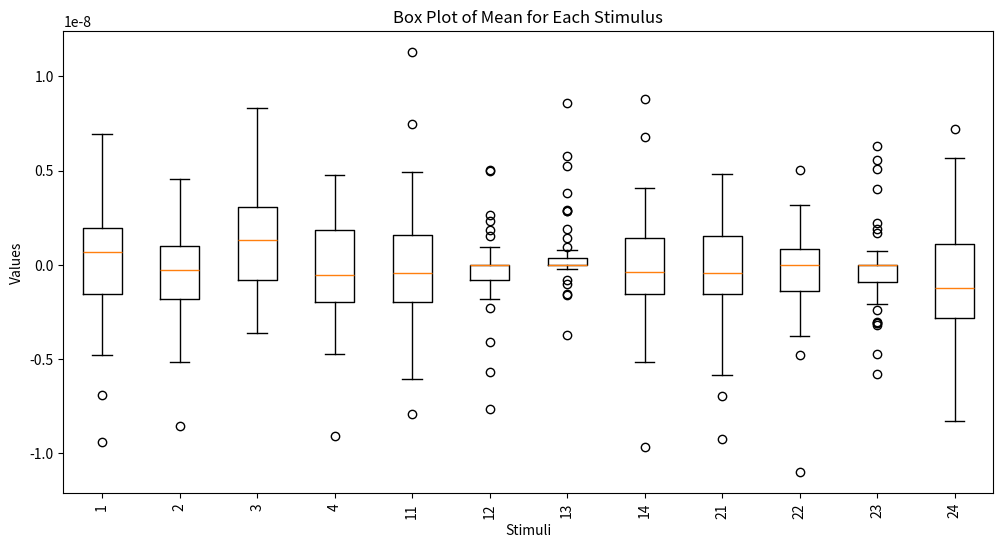
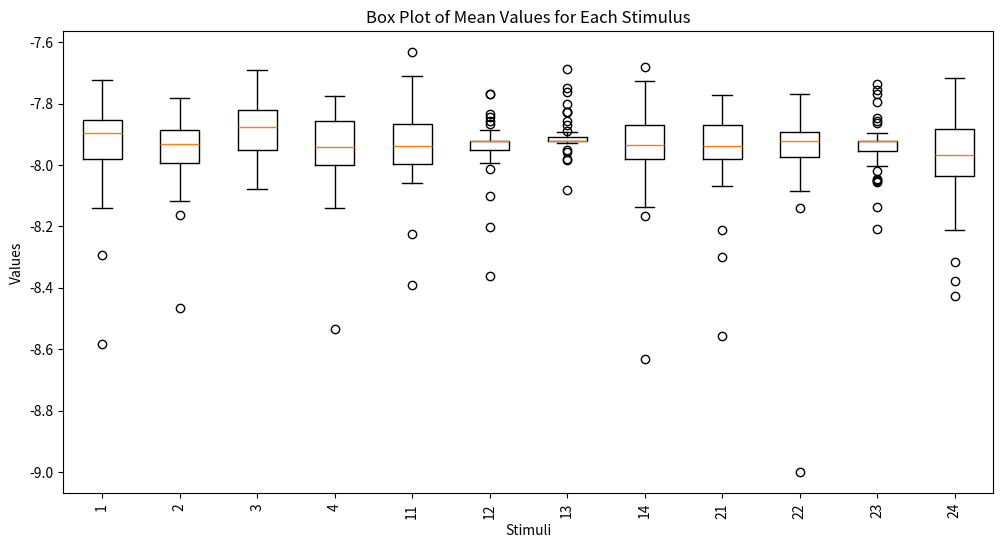
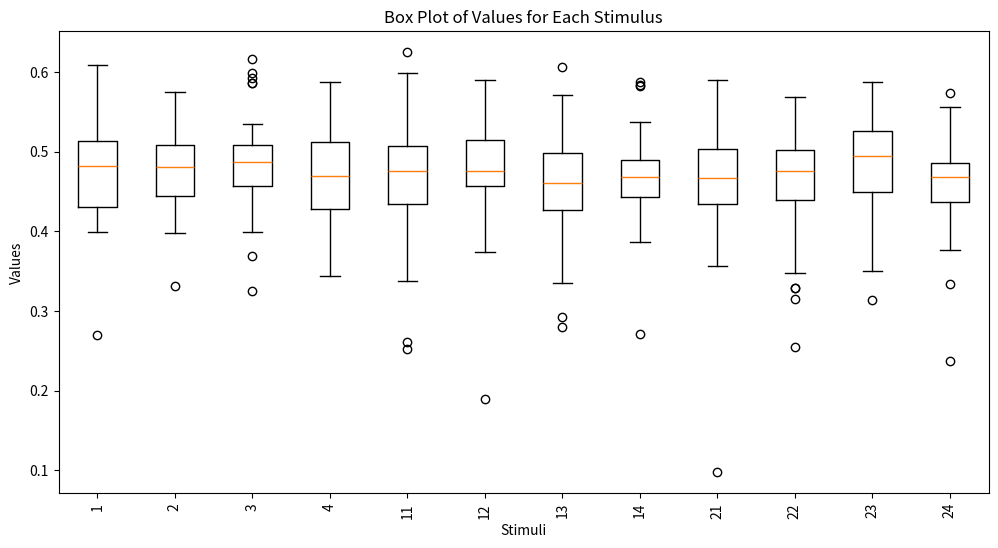
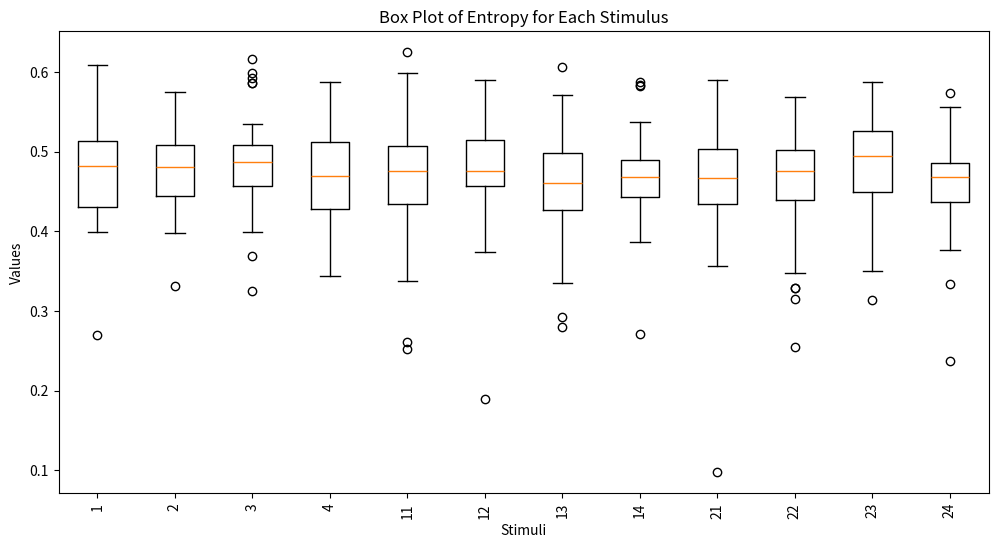

Generate these figures, in order, with matplotlib:
import numpy as np
import seaborn as sns
import matplotlib.pyplot as plt
import pandas as pd

#one participant only 
data = {
    121: [np.array([-1.13560539e-09]), np.array([-2.00942657e-09]), np.array([-6.25661703e-10]), np.array([2.35927256e-09]), np.array([1.5628519e-09])],
    31: [np.array([1.82385905e-09]), np.array([4.22600767e-10]), np.array([1.00438541e-09]), np.array([-1.53888828e-09]), np.array([1.68637426e-09])],
    231: [np.array([1.65118864e-09]), np.array([-2.63652503e-09]), np.array([-7.74106443e-10]), np.array([-3.53361132e-10]), np.array([-2.54242963e-09])],
    131: [np.array([2.08772915e-09]), np.array([-1.11967424e-09]), np.array([2.1286281e-09]), np.array([1.5294789e-09]), np.array([2.1944274e-09])],
    141: [np.array([-2.45808656e-10]), np.array([-1.67271822e-09]), np.array([4.90790026e-09]), np.array([-2.35460073e-09]), np.array([-2.48122372e-09])],
    111: [np.array([-2.15730961e-22]), np.array([4.00643213e-22]), np.array([2.4654967e-22]), np.array([6.16374174e-22]), np.array([-7.088303e-22])],
    11: [np.array([-1.60068636e-09]), np.array([-2.23757555e-10]), np.array([-8.15300649e-10]), np.array([7.93383625e-10]), np.array([1.45308258e-09])],
    21: [np.array([1.4884066e-09]), np.array([-2.93012909e-09]), np.array([3.16521768e-09]), np.array([-3.0545305e-09]), np.array([1.6339455e-09])],
    41: [np.array([1.52725938e-09]), np.array([1.75481796e-09]), np.array([-1.1951096e-10]), np.array([3.10333965e-09]), np.array([-1.37736331e-09])],
    211: [np.array([1.34103116e-09]), np.array([-4.61888985e-10]), np.array([-1.38672898e-09]), np.array([1.08228721e-09]), np.array([-2.87929565e-09])],
    221: [np.array([-4.00643213e-22]), np.array([-1.23274835e-22]), np.array([2.15730961e-22]), np.array([3.69824505e-22]), np.array([-6.93420946e-22])],
    241: [np.array([-5.84448084e-09]), np.array([9.60344253e-10]), np.array([-2.8581978e-09]), np.array([9.28484258e-10]), np.array([2.30518376e-09])]
}

all_data = {12: [np.array([-1.13560539e-09]), np.array([-2.00942657e-09]), np.array([-6.25661703e-10]), np.array([2.35927256e-09]), np.array([1.5628519e-09]), np.array([-4.93712473e-10]), np.array([-9.85228728e-10]), np.array([2.69224407e-09]), np.array([2.66084927e-09]), np.array([9.48035848e-10]), np.array([2.2048978e-09]), np.array([6.18546842e-09]), np.array([7.03370515e-10]), np.array([-6.89662913e-09]), np.array([-2.28455602e-09]), np.array([-1.5407462e-09]), np.array([1.94005191e-09]), np.array([5.74370989e-09]), np.array([-1.56321e-09]), np.array([6.95648259e-09]), np.array([-1.07266123e-09]), np.array([-1.03599247e-09]), np.array([1.06384468e-09]), np.array([-9.37287973e-09]), np.array([1.9654766e-09]), np.array([1.11949902e-09]), np.array([2.84007987e-09]), np.array([-1.38881273e-09]), np.array([-3.06650628e-09]), np.array([1.62222449e-09]), np.array([1.34097425e-09]), np.array([2.494435e-09]), np.array([9.92819387e-10]), np.array([3.27580672e-10]), np.array([-3.14738798e-09]), np.array([-1.97895804e-09]), np.array([-3.28052594e-11]), np.array([8.03176854e-10]), np.array([-3.48525502e-09]), np.array([3.53176889e-09]), np.array([-1.19562881e-09]), np.array([2.01774678e-09]), np.array([-4.76071763e-09]), np.array([1.75123866e-09]), np.array([-2.30692028e-09])], 3: [np.array([1.82385905e-09]), np.array([4.22600767e-10]), np.array([1.00438541e-09]), np.array([-1.53888828e-09]), np.array([1.68637426e-09]), np.array([6.72940104e-10]), np.array([-2.70749915e-09]), np.array([-9.92748661e-10]), np.array([-1.81461463e-09]), np.array([3.91699783e-10]), np.array([-5.12371759e-09]), np.array([2.42849507e-09]), np.array([3.79406372e-09]), np.array([-4.1327443e-10]), np.array([3.65207732e-09]), np.array([-3.72597614e-09]), np.array([-4.81840751e-10]), np.array([1.32471572e-09]), np.array([6.11222917e-10]), np.array([-4.35357971e-09]), np.array([-3.19350957e-09]), np.array([3.37434341e-10]), np.array([4.55414948e-09]), np.array([8.23828082e-10]), np.array([-4.63531648e-10]), np.array([9.27154445e-10]), np.array([-1.12947308e-09]), np.array([-8.56248252e-09]), np.array([-2.04490319e-09]), np.array([2.27958504e-09]), np.array([9.16735098e-10]), np.array([-1.56118323e-09]), np.array([-3.62870017e-09]), np.array([-2.54704999e-09]), np.array([7.99204515e-11]), np.array([-3.62858713e-09]), np.array([4.21337944e-10]), np.array([2.66821654e-09]), np.array([-3.06602037e-09]), np.array([-1.1989356e-09]), np.array([-1.80837007e-09]), np.array([1.21268898e-09]), np.array([-6.13456792e-10]), np.array([-2.85577686e-10]), np.array([2.06352907e-09])], 23: [np.array([1.65118864e-09]), np.array([-2.63652503e-09]), np.array([-7.74106443e-10]), np.array([-3.53361132e-10]), np.array([-2.54242963e-09]), np.array([1.34407752e-09]), np.array([1.83318707e-09]), np.array([-1.06067026e-10]), np.array([7.70937451e-10]), np.array([1.54687549e-09]), np.array([2.19294747e-09]), np.array([4.4984654e-09]), np.array([-2.14628864e-10]), np.array([5.79279382e-09]), np.array([4.90745323e-09]), np.array([-1.00884852e-09]), np.array([8.31987065e-09]), np.array([-1.22407205e-09]), np.array([3.3861602e-09]), np.array([1.94566656e-09]), np.array([4.32321881e-10]), np.array([3.23073574e-09]), np.array([-1.99481142e-09]), np.array([3.06948504e-09]), np.array([2.00204175e-09]), np.array([-1.04183861e-09]), np.array([1.01374552e-09]), np.array([-2.23820822e-09]), np.array([4.22880392e-10]), np.array([-1.13883241e-09]), np.array([1.5615815e-09]), np.array([-2.59871306e-10]), np.array([2.18741428e-09]), np.array([3.0579927e-09]), np.array([1.6333449e-09]), np.array([2.56043292e-09]), np.array([-1.60465244e-09]), np.array([-9.77202968e-12]), np.array([6.26430302e-09]), np.array([-3.61946386e-09]), np.array([5.65863529e-09]), np.array([4.7832308e-09]), np.array([-1.91540743e-09]), np.array([3.15016423e-09]), np.array([-1.12444229e-11])], 13: [np.array([2.08772915e-09]), np.array([-1.11967424e-09]), np.array([2.1286281e-09]), np.array([1.5294789e-09]), np.array([2.1944274e-09]), np.array([-2.77967973e-09]), np.array([-1.11511344e-09]), np.array([9.08820528e-10]), np.array([-1.48515839e-09]), np.array([-1.7380521e-09]), np.array([5.73554054e-10]), np.array([4.77459713e-09]), np.array([-1.37104342e-09]), np.array([-1.80560674e-09]), np.array([3.77220755e-09]), np.array([-2.72370807e-09]), np.array([-1.85877519e-09]), np.array([3.9245612e-09]), np.array([-5.44850896e-10]), np.array([7.15086717e-10]), np.array([1.60602572e-09]), np.array([-2.44415193e-10]), np.array([1.86466958e-09]), np.array([-2.30808775e-09]), np.array([-1.17551582e-09]), np.array([-2.66263932e-09]), np.array([-1.29871042e-10]), np.array([4.16946394e-09]), np.array([-5.13009055e-10]), np.array([-1.86686021e-09]), np.array([-1.99182167e-09]), np.array([2.95288264e-09]), np.array([-3.42936556e-09]), np.array([-2.29078693e-09]), np.array([-4.58473674e-09]), np.array([3.91146913e-10]), np.array([1.15697028e-09]), np.array([-9.06432921e-09]), np.array([-4.74087452e-09]), np.array([3.40095586e-09]), np.array([-2.61328065e-09]), np.array([-6.69926299e-10]), np.array([-2.42681336e-09]), np.array([2.01824158e-09]), np.array([4.40870063e-09])], 14: [np.array([-2.45808656e-10]), np.array([-1.67271822e-09]), np.array([4.90790026e-09]), np.array([-2.35460073e-09]), np.array([-2.48122372e-09]), np.array([5.92794532e-10]), np.array([8.63521938e-10]), np.array([3.61250451e-09]), np.array([-5.93773382e-10]), np.array([3.62696667e-09]), np.array([1.55189338e-09]), np.array([-7.91553073e-09]), np.array([-8.79381758e-10]), np.array([-2.68690117e-09]), np.array([3.49995189e-09]), np.array([-1.68059628e-09]), np.array([-2.67112689e-09]), np.array([-1.88437935e-09]), np.array([1.12824408e-08]), np.array([7.44870482e-09]), np.array([2.54766755e-09]), np.array([-4.82800908e-10]), np.array([-4.25135698e-10]), np.array([7.85531518e-10]), np.array([4.94994206e-09]), np.array([-1.63098271e-09]), np.array([-6.55211533e-10]), np.array([-3.23064872e-09]), np.array([-5.49042748e-10]), np.array([-2.70254469e-09]), np.array([9.24740618e-10]), np.array([1.58694153e-09]), np.array([-2.48150517e-09]), np.array([4.8574811e-09]), np.array([1.08329201e-09]), np.array([-1.62431796e-09]), np.array([8.69703177e-10]), np.array([-6.02751636e-09]), np.array([2.32169853e-09]), np.array([-1.95933194e-09]), np.array([1.59291638e-09]), np.array([2.0842957e-09]), np.array([-2.39260864e-09]), np.array([-2.98108299e-09]), np.array([-2.16785069e-10])], 11: [np.array([-2.15730961e-22]), np.array([4.00643213e-22]), np.array([2.4654967e-22]), np.array([6.16374174e-22]), np.array([-7.088303e-22]), np.array([-1.38684189e-22]), np.array([-4.31461922e-22]), np.array([0.]), np.array([4.00643213e-22]), np.array([3.08187087e-23]), np.array([-8.62923844e-22]), np.array([3.08187087e-22]), np.array([0.]), np.array([3.39005796e-22]), np.array([-5.23918048e-22]), np.array([-8.93742553e-22]), np.array([3.69824505e-22]), np.array([6.16374174e-22]), np.array([-2.4654967e-22]), np.array([-1.0478361e-21]), np.array([9.63200942e-10]), np.array([2.31496571e-09]), np.array([-1.05416168e-09]), np.array([-4.34560405e-10]), np.array([2.65502094e-09]), np.array([-8.47091449e-10]), np.array([7.10376315e-10]), np.array([-7.63357239e-09]), np.array([-1.77521924e-09]), np.array([-2.36554287e-12]), np.array([1.55654223e-09]), np.array([-8.18782176e-10]), np.array([-2.31149794e-09]), np.array([-5.69264041e-09]), np.array([-7.71582599e-10]), np.array([-1.67531377e-09]), np.array([-1.3586769e-09]), np.array([8.17673166e-10]), np.array([4.96189042e-09]), np.array([5.01478098e-09]), np.array([1.86760822e-09]), np.array([-4.07127166e-09]), np.array([-1.46598039e-10]), np.array([-1.83067447e-09]), np.array([-1.31047948e-09])], 1: [np.array([-1.60068636e-09]), np.array([-2.23757555e-10]), np.array([-8.15300649e-10]), np.array([7.93383625e-10]), np.array([1.45308258e-09]), np.array([2.92115229e-09]), np.array([5.22654002e-09]), np.array([2.83920595e-09]), np.array([2.86225031e-09]), np.array([9.38380403e-10]), np.array([8.58343938e-09]), np.array([3.81384225e-09]), np.array([1.8946444e-09]), np.array([-2.10589901e-10]), np.array([-3.69364531e-09]), np.array([-1.56814592e-09]), np.array([1.24108951e-10]), np.array([-1.01218644e-09]), np.array([5.76729797e-09]), np.array([3.55372454e-10]), np.array([4.31461922e-22]), np.array([-1.84912252e-22]), np.array([-1.38684189e-21]), np.array([1.81059914e-21]), np.array([5.54736757e-22]), np.array([-7.088303e-22]), np.array([-1.54093544e-22]), np.array([-3.08187087e-23]), np.array([0.]), np.array([-4.62280631e-22]), np.array([0.]), np.array([-3.39005796e-22]), np.array([-1.23274835e-21]), np.array([-7.39649009e-22]), np.array([-5.23918048e-22]), np.array([-6.0096482e-22]), np.array([-5.54736757e-22]), np.array([3.69824505e-22]), np.array([6.0096482e-22]), np.array([-2.31140315e-22]), np.array([3.08187087e-22]), np.array([-1.23274835e-22]), np.array([-5.54736757e-22]), np.array([9.24561261e-23]), np.array([-2.4654967e-22])], 2: [np.array([1.4884066e-09]), np.array([-2.93012909e-09]), np.array([3.16521768e-09]), np.array([-3.0545305e-09]), np.array([1.6339455e-09]), np.array([-8.63872703e-10]), np.array([-1.20940667e-09]), np.array([1.20686317e-10]), np.array([4.35046202e-11]), np.array([-3.10808943e-12]), np.array([2.63292068e-09]), np.array([-1.39630519e-09]), np.array([1.16615405e-10]), np.array([-1.52868253e-09]), np.array([6.79582746e-09]), np.array([-5.77028254e-10]), np.array([3.84212588e-10]), np.array([-2.70303684e-09]), np.array([-1.3871161e-09]), np.array([1.23870499e-09]), np.array([-1.30221034e-09]), np.array([-2.88281743e-09]), np.array([-9.66684578e-09]), np.array([2.63325786e-09]), np.array([2.79263327e-10]), np.array([-2.24504496e-09]), np.array([-2.64439226e-09]), np.array([-1.49956015e-09]), np.array([-4.72087798e-09]), np.array([-7.43798548e-10]), np.array([3.00710331e-09]), np.array([3.21354908e-10]), np.array([1.45410444e-09]), np.array([1.19634546e-09]), np.array([-1.53467471e-09]), np.array([-4.50195823e-10]), np.array([5.73490235e-10]), np.array([8.78508087e-09]), np.array([-3.41496042e-09]), np.array([1.96348366e-09]), np.array([-1.24019656e-09]), np.array([-5.15399159e-09]), np.array([-3.68951099e-10]), np.array([4.06029143e-09]), np.array([3.92784903e-09])], 4: [np.array([1.52725938e-09]), np.array([1.75481796e-09]), np.array([-1.1951096e-10]), np.array([3.10333965e-09]), np.array([-1.37736331e-09]), np.array([-5.2066322e-10]), np.array([1.03109555e-09]), np.array([-2.55619349e-09]), np.array([-9.1989121e-10]), np.array([-2.24478946e-09]), np.array([-9.14002748e-10]), np.array([2.35605438e-10]), np.array([1.34105481e-09]), np.array([-2.86362286e-09]), np.array([-9.21711108e-09]), np.array([4.45283335e-10]), np.array([-5.84872074e-09]), np.array([-6.9649509e-09]), np.array([-1.26647091e-09]), np.array([4.84248752e-09]), np.array([-5.26149509e-10]), np.array([-3.42454691e-09]), np.array([1.66583424e-09]), np.array([3.28691232e-09]), np.array([4.62356874e-09]), np.array([-2.83399167e-09]), np.array([-1.24181045e-10]), np.array([-1.9479291e-09]), np.array([2.1351799e-09]), np.array([3.32994946e-09]), np.array([-1.27274681e-09]), np.array([-4.40289054e-10]), np.array([-1.29534609e-09]), np.array([9.12180107e-10]), np.array([3.49156489e-09]), np.array([-2.89726632e-09]), np.array([4.75947346e-09]), np.array([7.85890423e-10]), np.array([-6.57916791e-10]), np.array([8.93753583e-10]), np.array([-1.56569528e-09]), np.array([-3.31587172e-09]), np.array([4.08097463e-09]), np.array([-2.55714549e-10]), np.array([-9.69414033e-10])], 21: [np.array([1.34103116e-09]), np.array([-4.61888985e-10]), np.array([-1.38672898e-09]), np.array([1.08228721e-09]), np.array([-2.87929565e-09]), np.array([4.18359304e-10]), np.array([-1.65615173e-10]), np.array([1.00477492e-09]), np.array([-6.23410784e-10]), np.array([1.08320507e-10]), np.array([-4.75809126e-09]), np.array([-7.36724115e-10]), np.array([-9.97584968e-10]), np.array([-3.09469413e-09]), np.array([-3.62983575e-09]), np.array([2.83242859e-09]), np.array([-1.79355978e-09]), np.array([-7.54419071e-10]), np.array([7.82446522e-10]), np.array([5.96380924e-10]), np.array([-8.58661205e-10]), np.array([-3.91689468e-11]), np.array([-1.48019234e-09]), np.array([8.41964358e-10]), np.array([1.78288275e-09]), np.array([7.22156464e-10]), np.array([3.15569842e-09]), np.array([2.00314981e-09]), np.array([5.02943777e-09]), np.array([-5.88424296e-10]), np.array([4.14335142e-10]), np.array([-2.30700556e-09]), np.array([-2.01826406e-09]), np.array([8.33696772e-10]), np.array([1.64634921e-10]), np.array([-3.78947574e-09]), np.array([3.08223469e-09]), np.array([-1.09960486e-08]), np.array([1.24503869e-10]), np.array([3.07733111e-09]), np.array([-2.71416792e-09]), np.array([-3.35194459e-10]), np.array([-1.12950456e-11]), np.array([3.11882333e-09]), np.array([2.425557e-10])], 22: [np.array([-4.00643213e-22]), np.array([-1.23274835e-22]), np.array([2.15730961e-22]), np.array([3.69824505e-22]), np.array([-6.93420946e-22]), np.array([-2.77368378e-22]), np.array([1.0786548e-22]), np.array([2.15730961e-22]), np.array([8.01286427e-22]), np.array([-4.00643213e-22]), np.array([-2.4654967e-22]), np.array([1.0786548e-22]), np.array([-5.23918048e-22]), np.array([-1.84912252e-22]), np.array([7.39649009e-22]), np.array([-8.62923844e-22]), np.array([-1.23274835e-22]), np.array([9.24561261e-23]), np.array([-1.84912252e-22]), np.array([-6.47192883e-22]), np.array([5.5905411e-09]), np.array([4.04081055e-09]), np.array([-3.10155879e-09]), np.array([-1.70744355e-09]), np.array([-3.0052735e-09]), np.array([-3.18003855e-09]), np.array([5.39838694e-10]), np.array([5.07374377e-09]), np.array([-9.02315937e-10]), np.array([-1.58037276e-09]), np.array([-5.78891642e-09]), np.array([-2.07416551e-09]), np.array([1.91988781e-09]), np.array([1.69176755e-09]), np.array([-1.98492465e-10]), np.array([6.30893259e-09]), np.array([2.24109081e-09]), np.array([-4.7020023e-09]), np.array([-1.08508286e-10]), np.array([3.47551548e-10]), np.array([-3.06499971e-09]), np.array([7.27805295e-10]), np.array([-1.7014434e-09]), np.array([-2.41008113e-09]), np.array([-2.76111303e-10])], 24: [np.array([-5.84448084e-09]), np.array([9.60344253e-10]), np.array([-2.8581978e-09]), np.array([9.28484258e-10]), np.array([2.30518376e-09]), np.array([-1.25394814e-09]), np.array([-1.24241828e-09]), np.array([-4.03006199e-09]), np.array([1.35989434e-09]), np.array([5.0874156e-10]), np.array([5.37747288e-09]), np.array([-2.41126304e-09]), np.array([5.64870498e-09]), np.array([7.22519706e-09]), np.array([1.77031392e-09]), np.array([2.10204975e-10]), np.array([2.98529749e-09]), np.array([-2.49738691e-09]), np.array([-3.9593525e-09]), np.array([-1.85441505e-09]), np.array([1.30238271e-09]), np.array([-1.39625678e-09]), np.array([-1.81799121e-09]), np.array([-5.37635588e-09]), np.array([-2.78816126e-09]), np.array([4.24167305e-09]), np.array([-1.23956826e-09]), np.array([1.31354023e-09]), np.array([4.96375598e-11]), np.array([1.09167792e-09]), np.array([3.6661247e-09]), np.array([-8.25525138e-09]), np.array([-7.80690919e-09]), np.array([-5.2694421e-09]), np.array([-2.80894224e-09]), np.array([-7.16072635e-09]), np.array([-1.00789951e-09]), np.array([-4.01753182e-09]), np.array([-3.86703912e-10]), np.array([1.02708235e-09]), np.array([-6.31163508e-11]), np.array([-2.0695253e-09]), np.array([-2.32002683e-09]), np.array([-1.56358668e-10]), np.array([-4.31469518e-09])]}

len(all_data)

len(all_data[12]) #45 instances per class. so 5 per participant, 9 participants. results in 540 values.



stimuli = []
values = []


for key, val in all_data.items():
    stimuli.extend([key] * len(val))
    values.extend([v[0] for v in val])  # Extract the value from the array

for x,y in zip(stimuli,values):
    print(x,y)
print(values)
print(len(stimuli))
print(len(values))


# Create a box plot
plt.figure(figsize=(12, 6))
plt.boxplot([values[i:i+45] for i in range(0, len(values), 45)], labels=sorted(all_data.keys()))
plt.xlabel('Stimuli')
plt.ylabel('Values')
plt.title('Box Plot of Mean for Each Stimulus')
plt.xticks(rotation=90)
plt.show()

flattened_data = np.hstack([value for sublist in all_data.values() for value in sublist])
minimum = np.min(flattened_data)
constant_to_add = 1e-9 - minimum

adjusted_data = {
    key: [value + constant_to_add for value in sublist]
    for key, sublist in all_data.items()
}

log_transformed_data = {
    key: [np.log10(value) for value in sublist]
    for key, sublist in adjusted_data.items()
}

print("Original Data:", all_data)
print("Adjusted Data:", adjusted_data)
print("Log Transformed Data:", log_transformed_data)

print("...")

for orig,adjust,log in zip(all_data.values(), adjusted_data.values(), log_transformed_data.values()):
    print(orig)
    print(adjust)
    print(log)
    print(".")

stimuli = []
values = []
for key, val in log_transformed_data.items():
    stimuli.extend([key] * len(val))
    values.extend([v[0] for v in val]) 

plt.figure(figsize=(12, 6))
plt.boxplot([values[i:i+45] for i in range(0, len(values), 45)], 
labels=sorted(log_transformed_data.keys()))
plt.xlabel('Stimuli')
plt.ylabel('Values')
plt.title('Box Plot of Mean Values for Each Stimulus')
plt.xticks(rotation=90)
plt.show()

entropy_data = {12: [np.array([0.51137962]), np.array([0.48499788]), np.array([0.43017354]), np.array([0.46416497]), np.array([0.40460593]), np.array([0.47316178]), np.array([0.26984034]), np.array([0.47982797]), np.array([0.42269068]), np.array([0.54494419]), np.array([0.49170732]), np.array([0.49736452]), np.array([0.48171467]), np.array([0.48786812]), np.array([0.503924]), np.array([0.49223026]), np.array([0.48087165]), np.array([0.58848872]), np.array([0.49075281]), np.array([0.51368658]), np.array([0.42735613]), np.array([0.47317612]), np.array([0.50076731]), np.array([0.47705692]), np.array([0.52838891]), np.array([0.46792133]), np.array([0.53903042]), np.array([0.54107639]), np.array([0.53590781]), np.array([0.48939313]), np.array([0.44629256]), np.array([0.41071976]), np.array([0.47756537]), np.array([0.39882487]), np.array([0.51444081]), np.array([0.60899464]), np.array([0.54260904]), np.array([0.57661304]), np.array([0.42472092]), np.array([0.54443344]), np.array([0.40933206]), np.array([0.40422408]), np.array([0.41794029]), np.array([0.43799222]), np.array([0.42490676])], 3: [np.array([0.5473587]), np.array([0.48863143]), np.array([0.44490645]), np.array([0.45550306]), np.array([0.45373426]), np.array([0.43027425]), np.array([0.47827202]), np.array([0.45520574]), np.array([0.46387794]), np.array([0.44236868]), np.array([0.43570767]), np.array([0.48867914]), np.array([0.48260666]), np.array([0.51024245]), np.array([0.50867814]), np.array([0.48795417]), np.array([0.45843876]), np.array([0.47678483]), np.array([0.45224197]), np.array([0.43293485]), np.array([0.4108372]), np.array([0.48826313]), np.array([0.48941404]), np.array([0.4755103]), np.array([0.53136274]), np.array([0.48927203]), np.array([0.52993923]), np.array([0.51435302]), np.array([0.45746023]), np.array([0.53247884]), np.array([0.48574654]), np.array([0.48353]), np.array([0.43164941]), np.array([0.39808551]), np.array([0.41517424]), np.array([0.51642437]), np.array([0.54045944]), np.array([0.48115923]), np.array([0.54289825]), np.array([0.5744172]), np.array([0.49071288]), np.array([0.50818114]), np.array([0.33085851]), np.array([0.42011418]), np.array([0.42682938])], 23: [np.array([0.5345099]), np.array([0.49209421]), np.array([0.52746805]), np.array([0.47230595]), np.array([0.46462902]), np.array([0.36877331]), np.array([0.46044148]), np.array([0.46161647]), np.array([0.32526182]), np.array([0.39954626]), np.array([0.50004334]), np.array([0.45717557]), np.array([0.49878102]), np.array([0.46181446]), np.array([0.50835573]), np.array([0.46492946]), np.array([0.43917563]), np.array([0.58581558]), np.array([0.50800611]), np.array([0.41131043]), np.array([0.51725346]), np.array([0.48751882]), np.array([0.42857269]), np.array([0.45467079]), np.array([0.48681479]), np.array([0.48915422]), np.array([0.53059143]), np.array([0.50810961]), np.array([0.45042744]), np.array([0.47086764]), np.array([0.48667976]), np.array([0.50679034]), np.array([0.42623649]), np.array([0.49315406]), np.array([0.50266552]), np.array([0.59242984]), np.array([0.51746286]), np.array([0.61704589]), np.array([0.59879427]), np.array([0.58671153]), np.array([0.4672654]), np.array([0.48315277]), np.array([0.41054385]), np.array([0.45639331]), np.array([0.4081475])], 13: [np.array([0.56046148]), np.array([0.35045363]), np.array([0.39770071]), np.array([0.43316032]), np.array([0.48459425]), np.array([0.41599417]), np.array([0.45637221]), np.array([0.42864301]), np.array([0.44587915]), np.array([0.55462683]), np.array([0.4063555]), np.array([0.46925208]), np.array([0.48948153]), np.array([0.51743127]), np.array([0.48686097]), np.array([0.55473159]), np.array([0.46580549]), np.array([0.48719952]), np.array([0.45933337]), np.array([0.51260543]), np.array([0.49060008]), np.array([0.42200691]), np.array([0.43792349]), np.array([0.4736596]), np.array([0.42435121]), np.array([0.49932032]), np.array([0.53096918]), np.array([0.5089382]), np.array([0.50187783]), np.array([0.51593642]), np.array([0.52298324]), np.array([0.46561182]), np.array([0.49438637]), np.array([0.45121076]), np.array([0.44205015]), np.array([0.56448613]), np.array([0.53011584]), np.array([0.38091387]), np.array([0.55017853]), np.array([0.58772348]), np.array([0.36205139]), np.array([0.40051501]), np.array([0.34427587]), np.array([0.43754699]), np.array([0.35269729])], 14: [np.array([0.51267892]), np.array([0.4504387]), np.array([0.47430006]), np.array([0.42607781]), np.array([0.33730408]), np.array([0.26153316]), np.array([0.4864974]), np.array([0.45057034]), np.array([0.43928125]), np.array([0.46461715]), np.array([0.50001949]), np.array([0.45872733]), np.array([0.49221304]), np.array([0.51311507]), np.array([0.50751493]), np.array([0.52397645]), np.array([0.37121338]), np.array([0.55616662]), np.array([0.49123162]), np.array([0.43769705]), np.array([0.41803703]), np.array([0.40224955]), np.array([0.49578152]), np.array([0.47572327]), np.array([0.46552893]), np.array([0.5124937]), np.array([0.53094194]), np.array([0.25178064]), np.array([0.47631742]), np.array([0.51316919]), np.array([0.50561145]), np.array([0.48123606]), np.array([0.59843301]), np.array([0.43432504]), np.array([0.50019321]), np.array([0.57854617]), np.array([0.46027066]), np.array([0.62493652]), np.array([0.43410205]), np.array([0.50696346]), np.array([0.40089474]), np.array([0.40183505]), np.array([0.53078376]), np.array([0.38492748]), np.array([0.45893065])], 11: [np.array([0.52171786]), np.array([0.48647212]), np.array([0.47254303]), np.array([0.40469247]), np.array([0.37414968]), np.array([0.46716137]), np.array([0.18902371]), np.array([0.45383363]), np.array([0.44549298]), np.array([0.47497356]), np.array([0.39859826]), np.array([0.50306224]), np.array([0.51432763]), np.array([0.49410629]), np.array([0.51272157]), np.array([0.52159824]), np.array([0.47392312]), np.array([0.46325991]), np.array([0.45655466]), np.array([0.46210722]), np.array([0.46352347]), np.array([0.52864703]), np.array([0.47560931]), np.array([0.47672018]), np.array([0.4084625]), np.array([0.58992543]), np.array([0.55026906]), np.array([0.4827956]), np.array([0.58087762]), np.array([0.47870899]), np.array([0.45758511]), np.array([0.49813803]), np.array([0.46281231]), np.array([0.47167344]), np.array([0.48468305]), np.array([0.56275381]), np.array([0.55193293]), np.array([0.54164625]), np.array([0.53936429]), np.array([0.58213826]), np.array([0.46209331]), np.array([0.48625893]), np.array([0.40754296]), np.array([0.37614775]), np.array([0.44971602])], 1: [np.array([0.44852533]), np.array([0.45934546]), np.array([0.35047538]), np.array([0.43128353]), np.array([0.44208618]), np.array([0.3782081]), np.array([0.52083237]), np.array([0.3353278]), np.array([0.42372536]), np.array([0.4978599]), np.array([0.43642807]), np.array([0.48863754]), np.array([0.27987662]), np.array([0.47337022]), np.array([0.51662031]), np.array([0.60632707]), np.array([0.45445251]), np.array([0.46076801]), np.array([0.47113065]), np.array([0.47363135]), np.array([0.47547828]), np.array([0.46459453]), np.array([0.40367129]), np.array([0.42771727]), np.array([0.40191858]), np.array([0.54998296]), np.array([0.55783382]), np.array([0.48935661]), np.array([0.48620675]), np.array([0.40184548]), np.array([0.49169501]), np.array([0.42719042]), np.array([0.44244404]), np.array([0.49905438]), np.array([0.49813159]), np.array([0.55302981]), np.array([0.53615848]), np.array([0.49451387]), np.array([0.53213585]), np.array([0.57148967]), np.array([0.39017115]), np.array([0.43074517]), np.array([0.29316728]), np.array([0.44095203]), np.array([0.41322875])], 2: [np.array([0.48686398]), np.array([0.47020407]), np.array([0.44036927]), np.array([0.48956773]), np.array([0.49412721]), np.array([0.46838658]), np.array([0.46050908]), np.array([0.44763888]), np.array([0.48473392]), np.array([0.44214968]), np.array([0.44483639]), np.array([0.48941721]), np.array([0.48649675]), np.array([0.51677034]), np.array([0.45888339]), np.array([0.51974221]), np.array([0.44315733]), np.array([0.38654339]), np.array([0.41436186]), np.array([0.43652628]), np.array([0.38621096]), np.array([0.49873036]), np.array([0.47906242]), np.array([0.43692312]), np.array([0.47409364]), np.array([0.58311967]), np.array([0.53688962]), np.array([0.4391728]), np.array([0.4525757]), np.array([0.45006844]), np.array([0.47375429]), np.array([0.46208101]), np.array([0.45328423]), np.array([0.47890801]), np.array([0.44352382]), np.array([0.53278518]), np.array([0.51119051]), np.array([0.51691954]), np.array([0.58811177]), np.array([0.58368938]), np.array([0.46151252]), np.array([0.38942399]), np.array([0.27155718]), np.array([0.40088673]), np.array([0.47071574])], 4: [np.array([0.48930028]), np.array([0.51943704]), np.array([0.49364528]), np.array([0.46084001]), np.array([0.40797924]), np.array([0.51014643]), np.array([0.36735196]), np.array([0.43568044]), np.array([0.48225784]), np.array([0.46256717]), np.array([0.46527814]), np.array([0.49559477]), np.array([0.49493198]), np.array([0.09768991]), np.array([0.50311702]), np.array([0.48007801]), np.array([0.44439709]), np.array([0.49059747]), np.array([0.48295353]), np.array([0.45637451]), np.array([0.43830914]), np.array([0.49603561]), np.array([0.42726538]), np.array([0.46758271]), np.array([0.41234423]), np.array([0.55116767]), np.array([0.53420186]), np.array([0.51745066]), np.array([0.43109911]), np.array([0.4627018]), np.array([0.48630056]), np.array([0.46234855]), np.array([0.43405244]), np.array([0.40712583]), np.array([0.50598675]), np.array([0.54327127]), np.array([0.59060873]), np.array([0.59000634]), np.array([0.50837616]), np.array([0.57523061]), np.array([0.35711377]), np.array([0.44427721]), np.array([0.37400096]), np.array([0.42081609]), np.array([0.37118833])], 21: [np.array([0.49919287]), np.array([0.32896139]), np.array([0.45160507]), np.array([0.44424201]), np.array([0.44204307]), np.array([0.25536249]), np.array([0.46102724]), np.array([0.46607788]), np.array([0.42708865]), np.array([0.47644508]), np.array([0.46374746]), np.array([0.50278457]), np.array([0.52219621]), np.array([0.46063689]), np.array([0.50602562]), np.array([0.50051667]), np.array([0.43942208]), np.array([0.56714842]), np.array([0.49907866]), np.array([0.56856342]), np.array([0.43229028]), np.array([0.41458577]), np.array([0.48946543]), np.array([0.46295879]), np.array([0.48224573]), np.array([0.5281959]), np.array([0.54013072]), np.array([0.52632591]), np.array([0.53253455]), np.array([0.44654848]), np.array([0.48554656]), np.array([0.47973972]), np.array([0.49093774]), np.array([0.4612279]), np.array([0.48252678]), np.array([0.5335798]), np.array([0.5502563]), np.array([0.55800025]), np.array([0.47592762]), np.array([0.32913801]), np.array([0.31553937]), np.array([0.36370329]), np.array([0.4060388]), np.array([0.43364799]), np.array([0.34740619])], 22: [np.array([0.562121]), np.array([0.54198231]), np.array([0.52548567]), np.array([0.43889139]), np.array([0.43656039]), np.array([0.43180348]), np.array([0.52214556]), np.array([0.51659139]), np.array([0.44689619]), np.array([0.49238166]), np.array([0.47720074]), np.array([0.47914596]), np.array([0.49921504]), np.array([0.52423975]), np.array([0.4387489]), np.array([0.4499873]), np.array([0.4976591]), np.array([0.58320995]), np.array([0.39710321]), np.array([0.4941431]), np.array([0.40196906]), np.array([0.55470784]), np.array([0.46452625]), np.array([0.48238761]), np.array([0.45485427]), np.array([0.56721154]), np.array([0.50307078]), np.array([0.50669286]), np.array([0.5349876]), np.array([0.52018868]), np.array([0.54249464]), np.array([0.54507539]), np.array([0.48373028]), np.array([0.47674589]), np.array([0.49163098]), np.array([0.5458352]), np.array([0.58776753]), np.array([0.51805879]), np.array([0.52007119]), np.array([0.57803747]), np.array([0.35001933]), np.array([0.47800523]), np.array([0.31361204]), np.array([0.35693524]), np.array([0.39577526])], 24: [np.array([0.49659679]), np.array([0.45797812]), np.array([0.42707636]), np.array([0.42818662]), np.array([0.48274606]), np.array([0.37713447]), np.array([0.23784471]), np.array([0.47720539]), np.array([0.47526425]), np.array([0.33391244]), np.array([0.4748719]), np.array([0.48559005]), np.array([0.48308697]), np.array([0.46844519]), np.array([0.47876836]), np.array([0.44654212]), np.array([0.45509777]), np.array([0.46338699]), np.array([0.46303397]), np.array([0.51393978]), np.array([0.46328019]), np.array([0.490802]), np.array([0.43340248]), np.array([0.4754461]), np.array([0.46479639]), np.array([0.55623598]), np.array([0.53026224]), np.array([0.49202903]), np.array([0.48319414]), np.array([0.40166388]), np.array([0.39899764]), np.array([0.48318289]), np.array([0.44244098]), np.array([0.4902167]), np.array([0.46789799]), np.array([0.54438917]), np.array([0.49848944]), np.array([0.45815746]), np.array([0.50320301]), np.array([0.57426014]), np.array([0.43641741]), np.array([0.38504959]), np.array([0.47391106]), np.array([0.43597587]), np.array([0.40737992])]}

stimuli = []
values = []
for key, val in entropy_data.items():
    stimuli.extend([key] * len(val))
    values.extend([v[0] for v in val]) 

plt.figure(figsize=(12, 6))
plt.boxplot([values[i:i+45] for i in range(0, len(values), 45)], 
labels=sorted(log_transformed_data.keys()))
plt.xlabel('Stimuli')
plt.ylabel('Values')
plt.title('Box Plot of Values for Each Stimulus')
plt.xticks(rotation=90)
plt.show()

plt.figure(figsize=(12, 6))
plt.boxplot([values[i:i+45] for i in range(0, len(values), 45)], labels=sorted(all_data.keys()))
plt.xlabel('Stimuli')
plt.ylabel('Values')
plt.title('Box Plot of Entropy for Each Stimulus')
plt.xticks(rotation=90)
plt.show()
